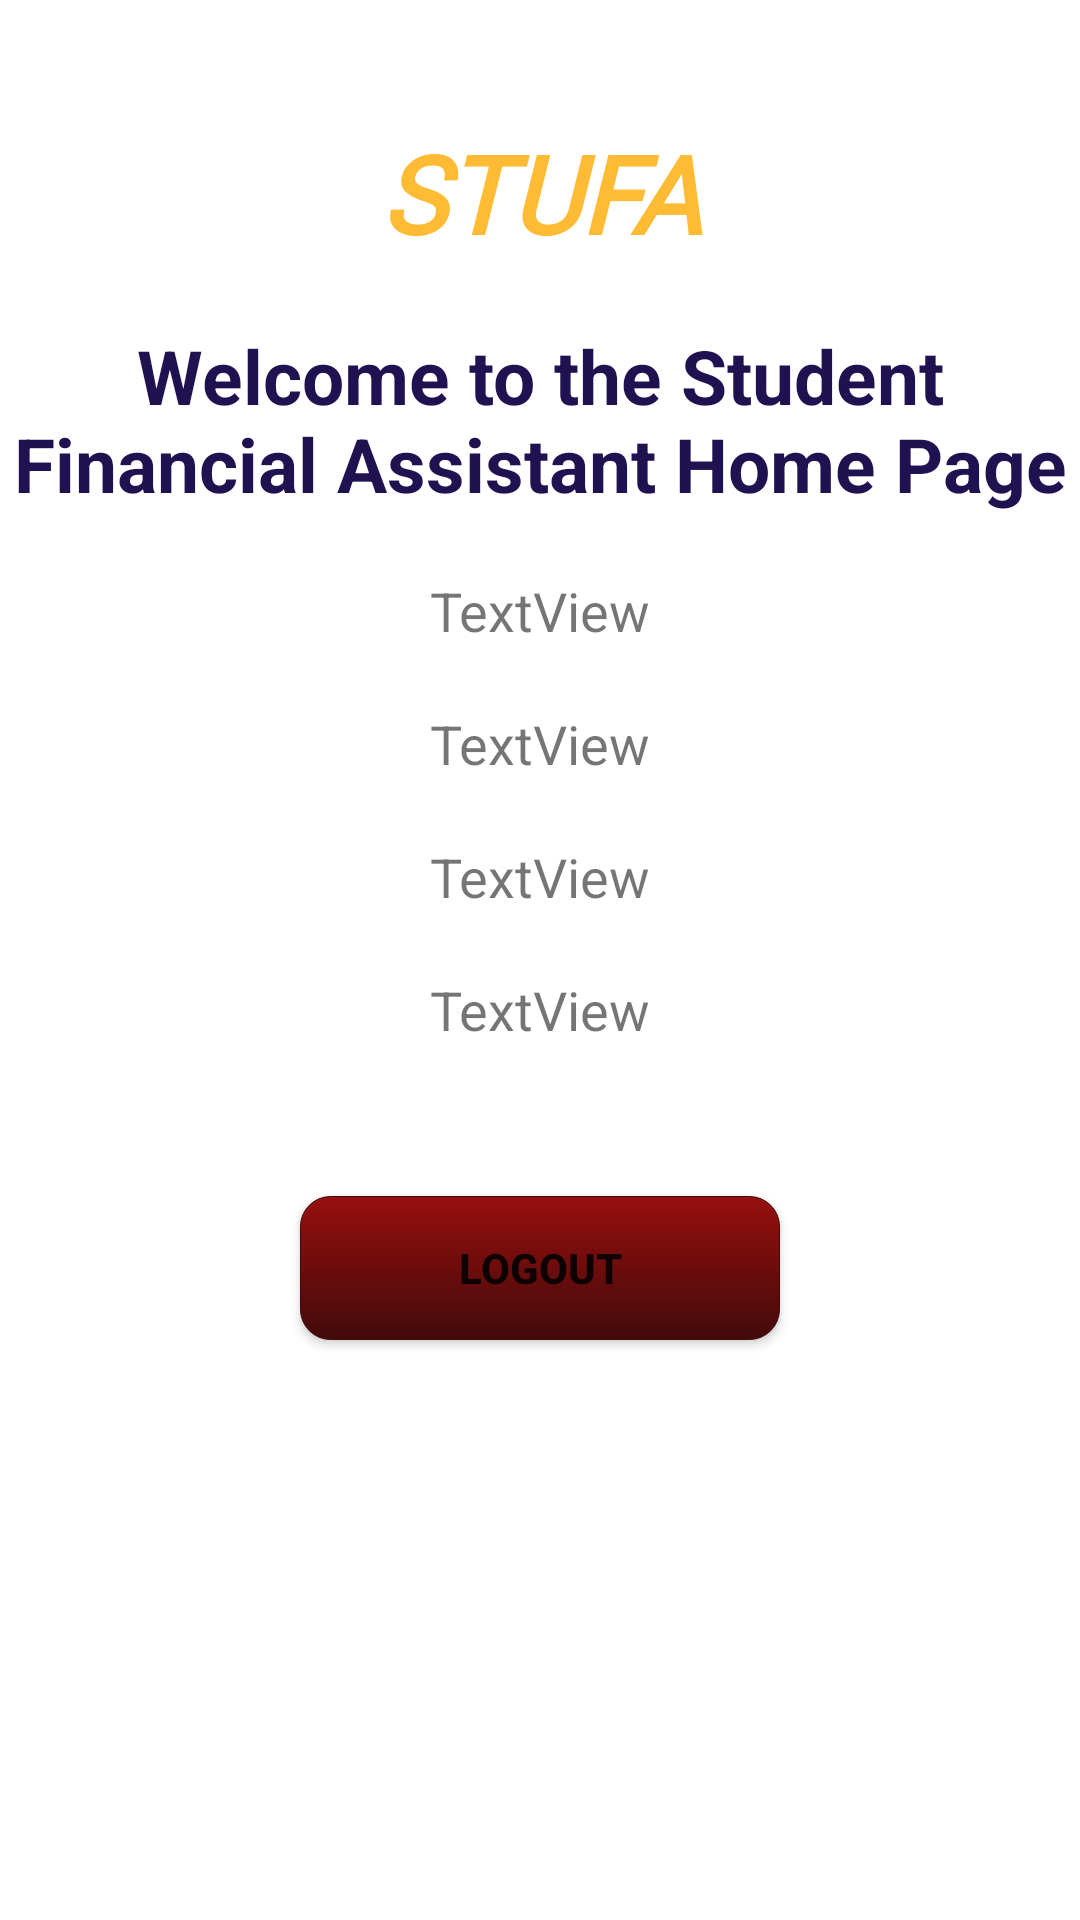

Write the Android layout XML for this screen, with the resource values it uses.
<!-- AndroidManifest.xml: application theme Theme.STUFA -->
<!-- res/layout/activity_main.xml -->
<?xml version="1.0" encoding="utf-8"?>
<LinearLayout xmlns:android="http://schemas.android.com/apk/res/android"
    xmlns:tools="http://schemas.android.com/tools"
    android:layout_width="match_parent"
    android:layout_height="match_parent"
    android:orientation="vertical"
    tools:context=".MainActivity">

    <TextView
        android:id="@+id/textView"
        style="@style/stufa_layout"/>

    <TextView
        android:id="@+id/textView2"
        android:layout_width="match_parent"
        android:layout_height="wrap_content"
        android:layout_marginTop="20dp"
        android:gravity="center_horizontal"
        android:text="@string/welcome_to_the_student_financial_assistant_home_page"
        android:textColor="@color/navy_blue"
        android:textSize="25sp"
        android:textStyle="bold" />

    <TextView
        android:id="@+id/tvFullName"
        android:layout_width="match_parent"
        android:layout_height="wrap_content"
        android:layout_marginTop="20dp"
        android:gravity="center_horizontal"
        android:textSize="18sp"
        android:text="TextView" />

    <TextView
        android:id="@+id/tvStudentNumber"
        android:layout_width="match_parent"
        android:layout_height="wrap_content"
        android:layout_marginTop="20dp"
        android:gravity="center_horizontal"
        android:textSize="18sp"
        android:text="TextView" />

    <TextView
        android:id="@+id/tvEmail"
        android:layout_width="match_parent"
        android:layout_height="wrap_content"
        android:layout_marginTop="20dp"
        android:gravity="center_horizontal"
        android:textSize="18sp"
        android:text="TextView" />

    <TextView
        android:id="@+id/tvCourse"
        android:layout_width="match_parent"
        android:layout_height="wrap_content"
        android:layout_marginTop="20dp"
        android:gravity="center_horizontal"
        android:textSize="18sp"
        android:text="TextView"/>


    <Button
        android:id="@+id/btnLogout"
        android:layout_height="wrap_content"
        android:layout_width="match_parent"
        android:background="@drawable/buttons"
        android:layout_marginStart="100dp"
        android:layout_marginTop="50dp"
        android:layout_marginEnd="100dp"
        android:textStyle="bold"
        android:text="@string/logout"
        android:onClick="Logout"/>

</LinearLayout>
<!-- resources referenced by this layout -->
<resources>
  <color name="navy_blue">#201150</color>
  <!-- drawable buttons (drawable) -->
  <?xml version="1.0" encoding="utf-8"?>
  <shape xmlns:android="http://schemas.android.com/apk/res/android"
      android:shape="rectangle">
      <solid android:color="@android:color/holo_red_dark"/>
      <corners android:radius="10dp"/>
      <gradient android:startColor="@color/dark_red"
          android:endColor="@color/light_red"
          android:angle="270"/>
      <stroke android:width="0.5px"
          android:color="@color/light_red"/>
  </shape>
  <string name="logout">Logout</string>
  <string name="welcome_to_the_student_financial_assistant_home_page">Welcome to the Student Financial Assistant Home Page</string>
  <style name="stufa_layout">
          <item name="android:layout_width">match_parent</item>
          <item name="android:layout_height">wrap_content</item>
          <item name="android:gravity">center_horizontal</item>
          <item name="android:layout_marginTop">@dimen/stufa_margin_top</item>
          <item name="android:fontFamily">@font/berkshire_swash</item>
          <item name="android:text">@string/app_name</item>
          <item name="android:textColor">@android:color/holo_orange_light</item>
          <item name="android:textSize">@dimen/stufa_text_size</item>
          <item name="android:textStyle">bold|italic</item>
      </style>
  <style name="Theme.STUFA" parent="Theme.MaterialComponents.DayNight.DarkActionBar">
          
          <item name="colorPrimary">@android:color/holo_red_dark</item>
          <item name="colorPrimaryVariant">@android:color/holo_orange_light</item>
          <item name="colorOnPrimary">@color/white</item>
          
          <item name="colorSecondary">@color/teal_200</item>
          <item name="colorSecondaryVariant">@color/teal_700</item>
          <item name="colorOnSecondary">@color/black</item>
          
          <item name="android:statusBarColor" tools:targetApi="l">?attr/colorPrimaryVariant</item>
          
      </style>
  <color name="dark_red">#980F0F</color>
  <color name="light_red">#420A0A</color>
  <dimen name="stufa_margin_top">40dp</dimen>
  <string name="app_name">STUFA</string>
  <dimen name="stufa_text_size">36sp</dimen>
  <color name="white">#FFFFFFFF</color>
  <color name="teal_200">#FF03DAC5</color>
  <color name="teal_700">#FF018786</color>
  <color name="black">#FF000000</color>
</resources>
